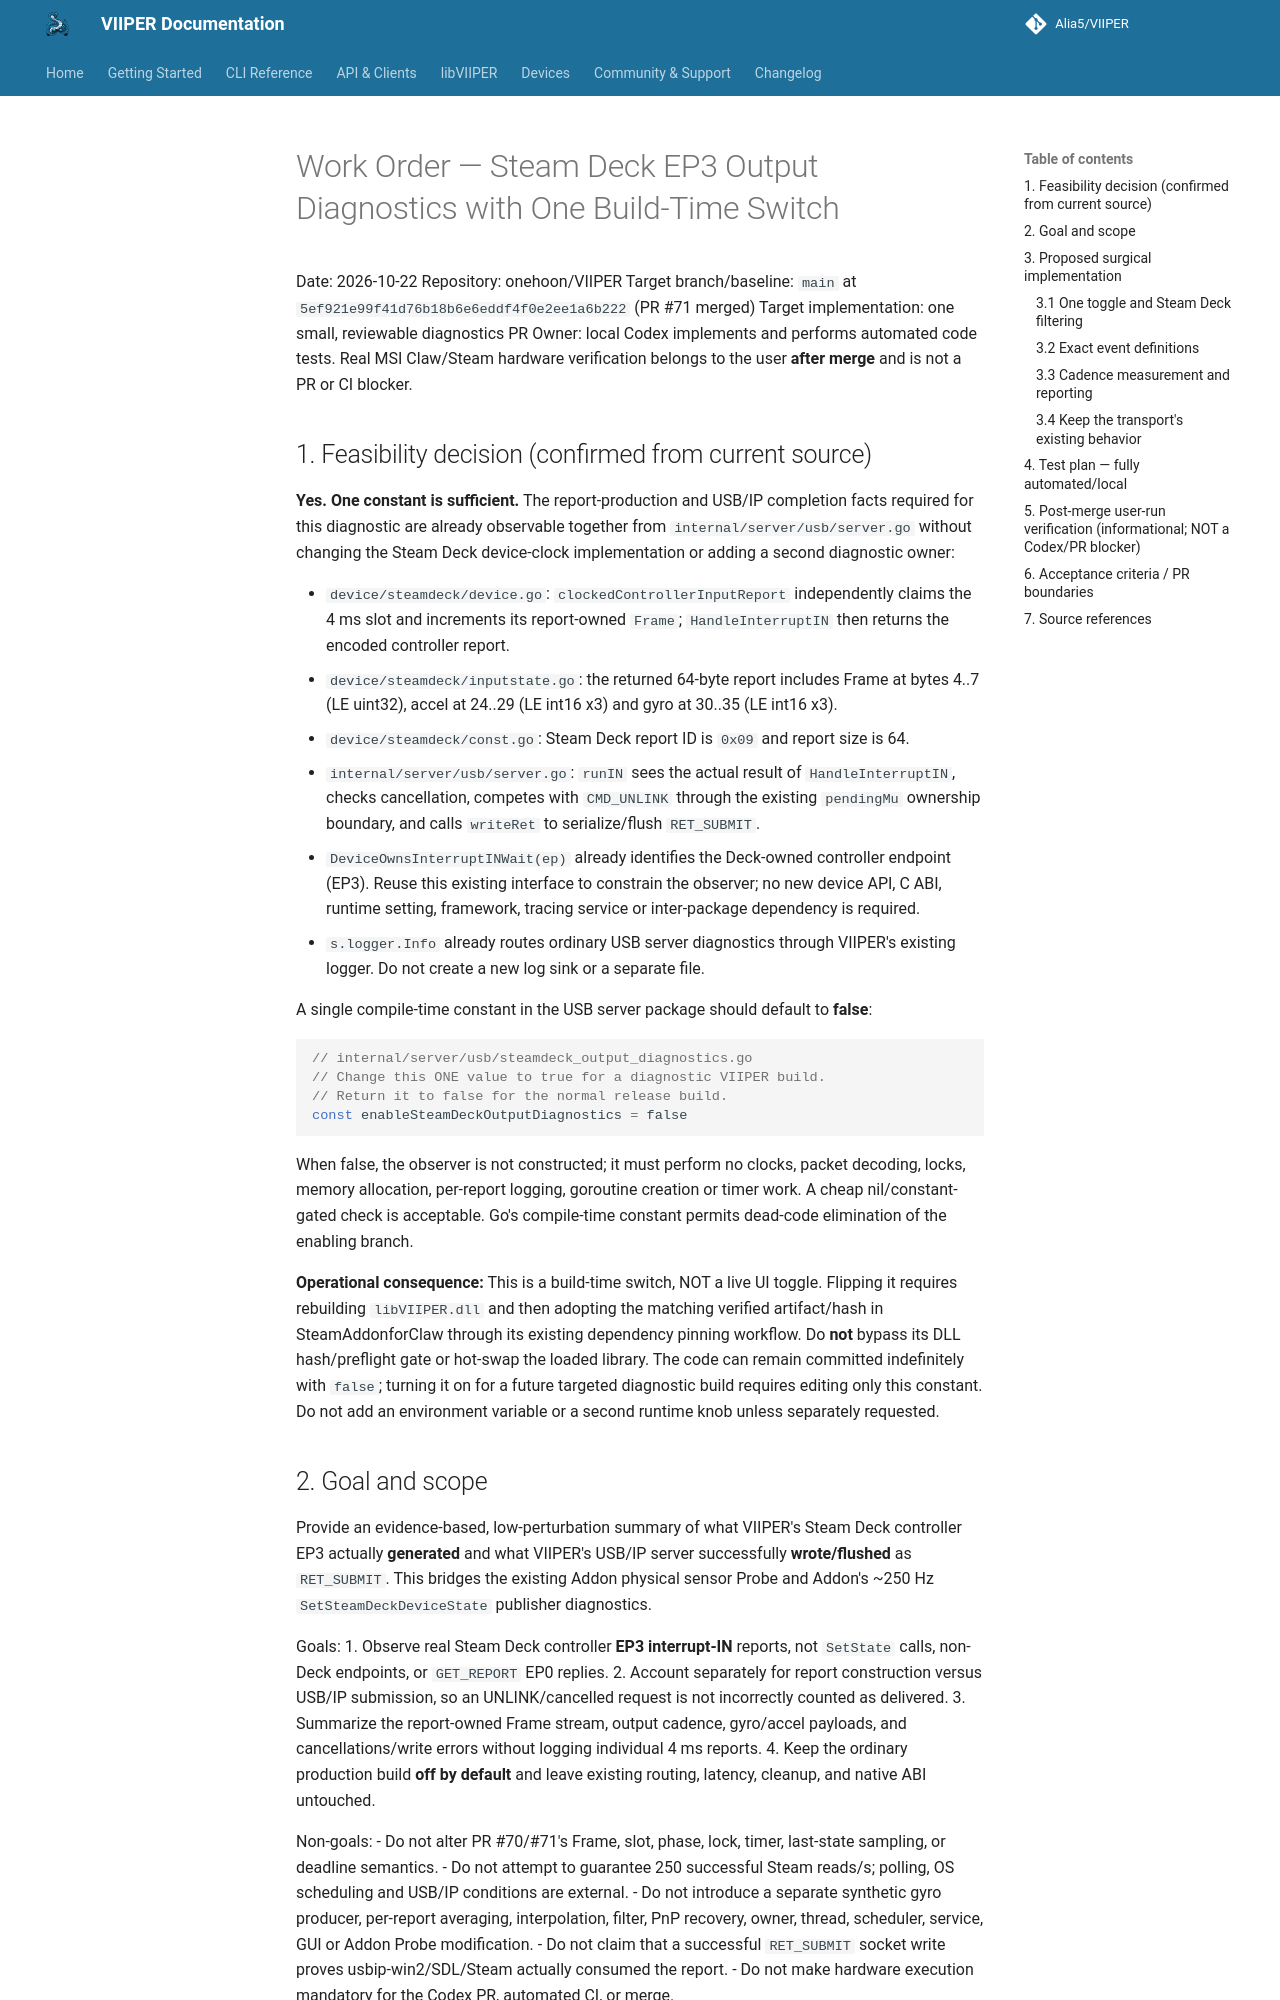

repository: onehoon/VIIPER · page: main/work-order/2026-10-22_STEAM_DECK_EP3_OUTPUT_DIAGNOSTICS_SINGLE_SWITCH_WORK_ORDER/index.html · generator: mkdocs

# Work Order — Steam Deck EP3 Output Diagnostics with One Build-Time Switch

Date: 2026-10-22
Repository: onehoon/VIIPER
Target branch/baseline: `main` at `5ef921e99f41d76b18b6e6eddf4f0e2ee1a6b222` (PR #71 merged)
Target implementation: one small, reviewable diagnostics PR
Owner: local Codex implements and performs automated code tests. Real MSI Claw/Steam hardware verification belongs to the user **after merge** and is not a PR or CI blocker.

## 1. Feasibility decision (confirmed from current source)

**Yes. One constant is sufficient.** The report-production and USB/IP completion facts required for this diagnostic are already observable together from `internal/server/usb/server.go` without changing the Steam Deck device-clock implementation or adding a second diagnostic owner:

- `device/steamdeck/device.go`: `clockedControllerInputReport` independently claims the 4 ms slot and increments its report-owned `Frame`; `HandleInterruptIN` then returns the encoded controller report.
- `device/steamdeck/inputstate.go`: the returned 64-byte report includes Frame at bytes 4..7 (LE uint32), accel at 24..29 (LE int16 x3) and gyro at 30..35 (LE int16 x3).
- `device/steamdeck/const.go`: Steam Deck report ID is `0x09` and report size is 64.
- `internal/server/usb/server.go`: `runIN` sees the actual result of `HandleInterruptIN`, checks cancellation, competes with `CMD_UNLINK` through the existing `pendingMu` ownership boundary, and calls `writeRet` to serialize/flush `RET_SUBMIT`.
- `DeviceOwnsInterruptINWait(ep)` already identifies the Deck-owned controller endpoint (EP3). Reuse this existing interface to constrain the observer; no new device API, C ABI, runtime setting, framework, tracing service or inter-package dependency is required.
- `s.logger.Info` already routes ordinary USB server diagnostics through VIIPER's existing logger. Do not create a new log sink or a separate file.

A single compile-time constant in the USB server package should default to **false**:

```go
// internal/server/usb/steamdeck_output_diagnostics.go
// Change this ONE value to true for a diagnostic VIIPER build.
// Return it to false for the normal release build.
const enableSteamDeckOutputDiagnostics = false
```

When false, the observer is not constructed; it must perform no clocks, packet decoding, locks, memory allocation, per-report logging, goroutine creation or timer work. A cheap nil/constant-gated check is acceptable. Go's compile-time constant permits dead-code elimination of the enabling branch.

**Operational consequence:** This is a build-time switch, NOT a live UI toggle. Flipping it requires rebuilding `libVIIPER.dll` and then adopting the matching verified artifact/hash in SteamAddonforClaw through its existing dependency pinning workflow. Do **not** bypass its DLL hash/preflight gate or hot-swap the loaded library. The code can remain committed indefinitely with `false`; turning it on for a future targeted diagnostic build requires editing only this constant. Do not add an environment variable or a second runtime knob unless separately requested.
